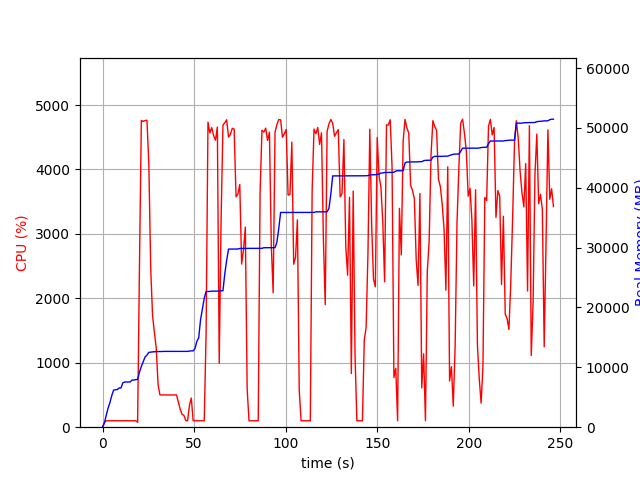

Source data for this figure (header and first rows):
elapsed_time, nproc, cpu, mem_real, mem_virtual
4.4345855712890625e-05, 1, 0.0, 8.57, 3186
1.006, 1, 74.5, 701.5, 1688
2.014, 1, 99.3, 1995, 3656
3.02, 1, 100.4, 3181, 5000
4.028, 1, 99.3, 4099, 6786
5.035, 1, 100.3, 5279, 8578
6.042, 1, 100.3, 6201, 10738
7.049, 1, 101.3, 6255, 10738
8.057, 1, 99.2, 6289, 10750
9.065, 1, 100.3, 6555, 10750
10.07, 1, 99.3, 6555, 10750
11.08, 1, 100.3, 7409, 10750
12.09, 1, 101.0, 7549, 10750
13.1, 1, 100.1, 7549, 10750
14.11, 1, 100.1, 7559, 10750
15.12, 1, 100.1, 7559, 10750
16.13, 1, 99.0, 7879, 10750
17.14, 1, 101.1, 7879, 10750
18.15, 1, 100.0, 7947, 10750
19.16, 2, 75.3, 7984, 10797
20.17, 1, 2491, 9195, 15396
21.19, 1, 4762, 10139, 16400
22.22, 1, 4747, 10951, 17310
23.24, 1, 4761, 11737, 18130
24.27, 1, 4764, 12046, 18484
25.29, 1, 4079, 12504, 18990
26.3, 1, 2469, 12548, 19014
27.31, 1, 1737, 12580, 19038
28.32, 1, 1472, 12610, 19070
29.32, 1, 1231, 12624, 19070
30.33, 1, 663.1, 12640, 19150
31.34, 1, 502.2, 12642, 19150
32.35, 1, 500.1, 12642, 19150
33.35, 1, 501.0, 12664, 19150
34.36, 1, 501.6, 12664, 19150
35.37, 1, 500.0, 12664, 19150
36.38, 1, 500.2, 12664, 19150
37.38, 1, 501.0, 12664, 19150
38.39, 1, 500.3, 12664, 19150
39.4, 1, 502.2, 12664, 19150
40.41, 1, 501.1, 12664, 19150
41.42, 1, 390.9, 12664, 19150
42.43, 1, 277.2, 12664, 19150
43.43, 1, 199.2, 12664, 19150
44.44, 1, 183.2, 12664, 19150
45.45, 1, 102.0, 12664, 19150
46.46, 1, 100.0, 12664, 19150
47.47, 1, 339.6, 12720, 19278
48.48, 1, 452.3, 12748, 19279
49.49, 1, 100.0, 12748, 19279
50.5, 1, 100.1, 13158, 21839
51.51, 1, 100.0, 14344, 21839
52.52, 1, 100.1, 14918, 21999
53.53, 1, 99.0, 17942, 33455
54.54, 1, 100.1, 19732, 33699
55.55, 1, 100.1, 21536, 34275
56.56, 1, 1454, 22676, 34299
57.59, 1, 4735, 22676, 34299
58.62, 1, 4567, 22676, 34299
59.65, 1, 4651, 22731, 34307
... 184 more rows
